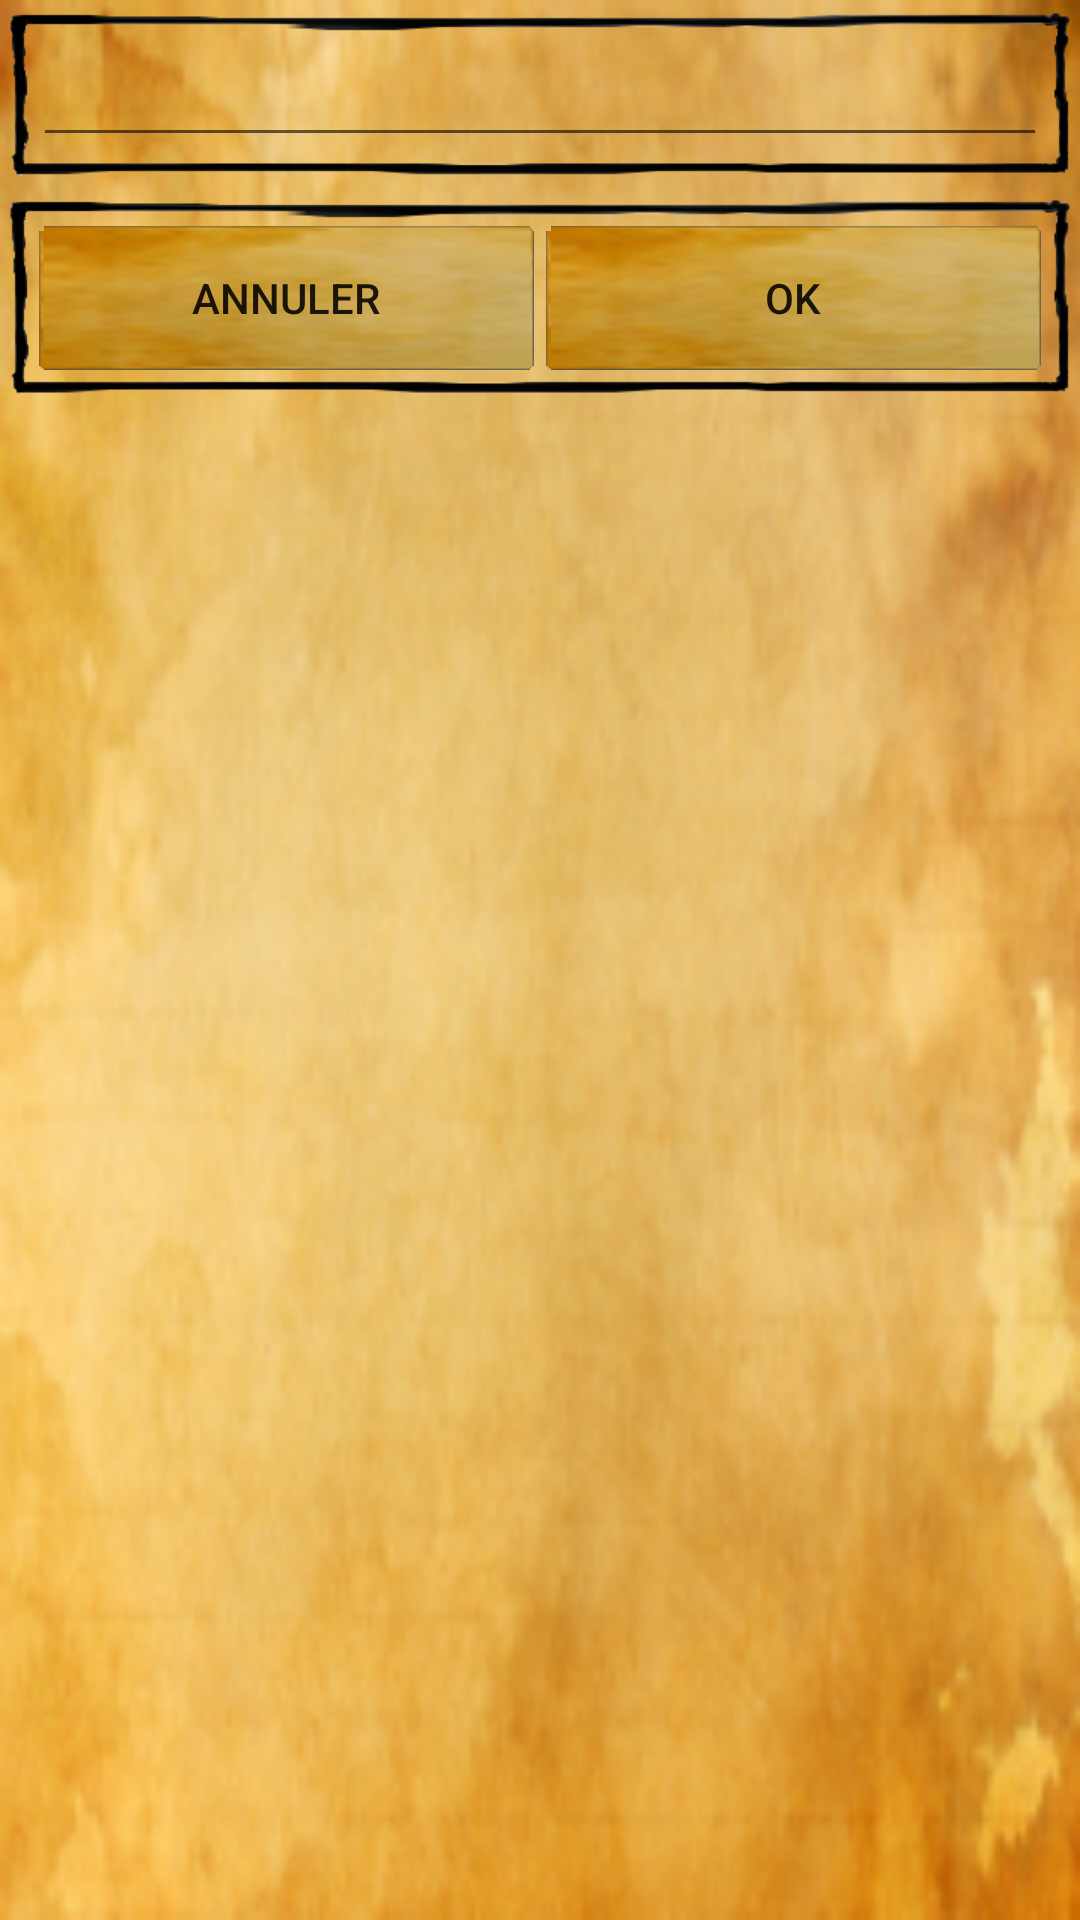

Here is an Android app screen rendered from its layout file. Give the layout XML and the strings, colors and styles it references.
<!-- AndroidManifest.xml: application theme Theme.AppCompat.Light.NoActionBar.FullScreen -->
<!-- res/layout/dialog_name_editor.xml -->
<LinearLayout xmlns:android="http://schemas.android.com/apk/res/android"
    xmlns:tools="http://schemas.android.com/tools"
    android:layout_width="wrap_content"
    android:layout_height="wrap_content"
    android:background="@drawable/dialog_paper_background"
    android:orientation="vertical">

    <LinearLayout
        android:layout_width="match_parent"
        android:layout_height="wrap_content"
        android:background="@drawable/pencil_border_small"
        android:orientation="horizontal">

        <EditText
            android:id="@+id/name"
            android:layout_width="match_parent"
            android:layout_height="wrap_content"
            android:inputType="textCapSentences|textAutoCorrect"
            android:lines="1"
            android:minWidth="@dimen/min_dialog_width"
            tools:ignore="LabelFor" />
    </LinearLayout>

    <LinearLayout
        android:layout_width="match_parent"
        android:layout_height="wrap_content"
        android:background="@drawable/pencil_border_small"
        android:orientation="horizontal">

        <Button
            android:id="@+id/cancelButton"
            android:layout_width="0dp"
            android:layout_height="wrap_content"
            android:layout_margin="@dimen/small_margin"
            android:layout_weight="1"
            android:background="@drawable/small_button_selector"
            android:text="@string/cancel"
            tools:ignore="ButtonStyle" />

        <Button
            android:id="@+id/okButton"
            android:layout_width="0dp"
            android:layout_height="wrap_content"
            android:layout_margin="@dimen/small_margin"
            android:layout_weight="1"
            android:background="@drawable/small_button_selector"
            android:text="@string/ok"
            tools:ignore="ButtonStyle" />
    </LinearLayout>

</LinearLayout>
<!-- resources referenced by this layout -->
<resources>
  <dimen name="min_dialog_width">200dp</dimen>
  <dimen name="small_margin">2dp</dimen>
  <!-- drawable dialog_paper_background: png bitmap (drawable-xhdpi, 102169 bytes) -->
  <!-- drawable small_button_selector (drawable) -->
  <selector xmlns:android="http://schemas.android.com/apk/res/android" android:constantSize="true">
  
      <item android:drawable="@drawable/btn_bg_small" android:state_focused="true" android:state_pressed="false"/>
      <item android:drawable="@drawable/small_button_pressed" android:state_focused="true" android:state_pressed="true"/>
      <item android:drawable="@drawable/small_button_pressed" android:state_focused="false" android:state_pressed="true"/>
      <item android:drawable="@drawable/small_button_disabled" android:state_focused="false" android:state_enabled="false"/>
      <item android:drawable="@drawable/btn_bg_small"/>
  
  </selector>
  <string name="cancel">Annuler</string>
  <string name="ok">OK</string>
  <style name="Theme.AppCompat.Light.NoActionBar.FullScreen" parent="@style/Theme.AppCompat.Light.NoActionBar">
          <item name="android:windowFullscreen">true</item>
          <item name="android:windowContentOverlay">@null</item>
      </style>
  <!-- drawable small_button_pressed (drawable) -->
  <layer-list xmlns:android="http://schemas.android.com/apk/res/android" >
  
      <item>
          <bitmap android:src="@drawable/btn_bg_small" />
      </item>
      <item>
          <shape xmlns:android="http://schemas.android.com/apk/res/android" >
              <corners android:radius="2dp" />
  
              <gradient
                  android:angle="90"
                  android:centerColor="#880d0d0f"
                  android:endColor="#885d5d5e"
                  android:startColor="#880f0f10" />
          </shape>
      </item>
  
  </layer-list>
  <!-- drawable small_button_disabled (drawable) -->
  <layer-list xmlns:android="http://schemas.android.com/apk/res/android" >
  
      <item>
          <bitmap android:src="@drawable/btn_bg_small" />
      </item>
      <item>
          <shape xmlns:android="http://schemas.android.com/apk/res/android" >
              <corners android:radius="2dp" />
  
              <gradient
                  android:angle="90"
                  android:centerColor="#6680809C"
                  android:endColor="#66ADADC7"
                  android:startColor="#66404042" />
          </shape>
      </item>
  
  </layer-list>
</resources>
